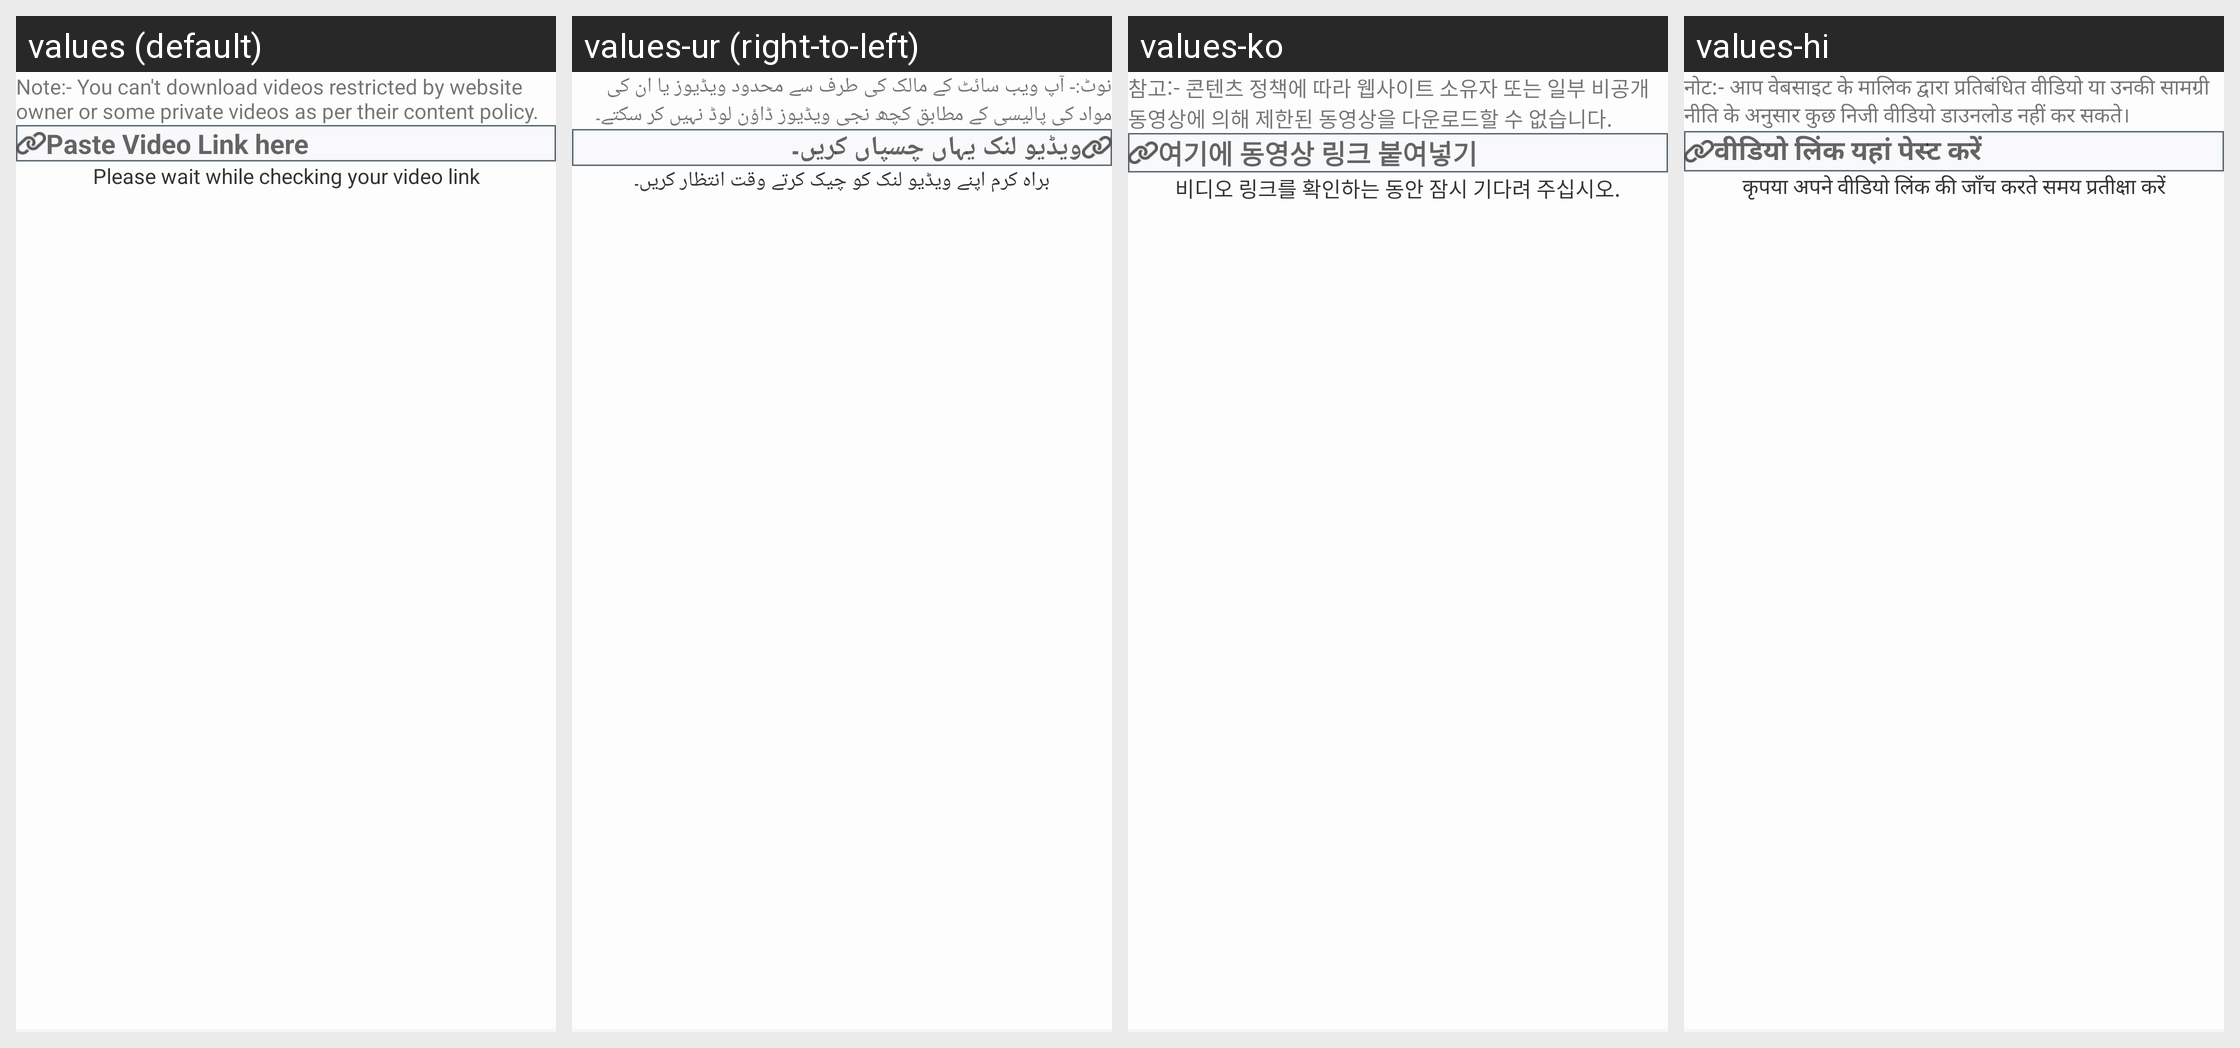

Locale-by-locale string values for the Android screen shown in this grid:
Android screen res/layout/activity_paste_link.xml rendered under 4 locales, left to right: values (default), values-ur (right-to-left), values-ko, values-hi. Device: Nexus 5 (rendered at 1080×1920; each locale shown at half size, 540×960, under a caption strip naming it); theme AppThemeCustom.
Other locales in the repository, not shown: values-bn, values-de, values-es, values-fr, values-in, values-ja, values-pt, values-ru, values-zh, values-zh-rTW.
Strings drawn on this screen, with the default value and each locale's value (text and hints the layout hard-codes, and strings that could not be matched under every locale, appear in the picture but are not listed):

you_cant_download_videos_restricted
  values: Note:- You can't download videos restricted by website owner or some private videos as per their content policy.
  values-ur: نوٹ:- آپ ویب سائٹ کے مالک کی طرف سے محدود ویڈیوز یا ان کی مواد کی پالیسی کے مطابق کچھ نجی ویڈیوز ڈاؤن لوڈ نہیں کر سکتے۔
  values-ko: 참고:- 콘텐츠 정책에 따라 웹사이트 소유자 또는 일부 비공개 동영상에 의해 제한된 동영상을 다운로드할 수 없습니다.
  values-hi: नोट:- आप वेबसाइट के मालिक द्वारा प्रतिबंधित वीडियो या उनकी सामग्री नीति के अनुसार कुछ निजी वीडियो डाउनलोड नहीं कर सकते।

paste_video_link_here
  values: Paste Video Link here
  values-ur: ویڈیو لنک یہاں چسپاں کریں۔
  values-ko: 여기에 동영상 링크 붙여넣기
  values-hi: वीडियो लिंक यहां पेस्ट करें

please_wait_while_checking_your_video_link
  values: Please wait while checking your video link
  values-ur: براہ کرم اپنے ویڈیو لنک کو چیک کرتے وقت انتظار کریں۔
  values-ko: 비디오 링크를 확인하는 동안 잠시 기다려 주십시오.
  values-hi: कृपया अपने वीडियो लिंक की जाँच करते समय प्रतीक्षा करें
